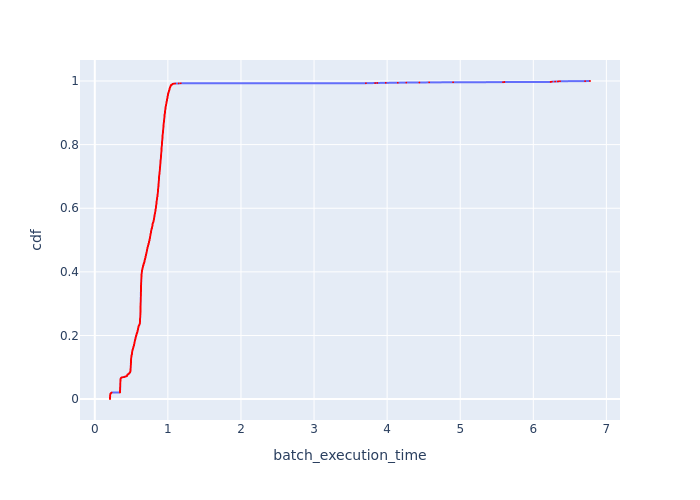

The table this chart was drawn from, first rows:
Batch Id, batch_execution_time, cdf
3845, 0.2082, 0.0003609
3857, 0.2082, 0.0007218
3872, 0.2087, 0.001083
3869, 0.2089, 0.001444
3847, 0.2089, 0.001804
3863, 0.209, 0.002165
3848, 0.209, 0.002526
3871, 0.209, 0.002887
3856, 0.2091, 0.003248
3852, 0.2091, 0.003609
3878, 0.2091, 0.00397
3880, 0.2092, 0.004331
3843, 0.2093, 0.004691
3842, 0.2093, 0.005052
3862, 0.2094, 0.005413
3874, 0.2094, 0.005774
3840, 0.2095, 0.006135
3859, 0.2096, 0.006496
3864, 0.2097, 0.006857
3875, 0.2097, 0.007218
3850, 0.2097, 0.007578
3865, 0.2098, 0.007939
3844, 0.2098, 0.0083
3866, 0.2098, 0.008661
3851, 0.2098, 0.009022
3879, 0.2099, 0.009383
3873, 0.2099, 0.009744
3853, 0.2099, 0.0101
3849, 0.2099, 0.01047
3860, 0.21, 0.01083
3881, 0.2101, 0.01119
3882, 0.2101, 0.01155
3867, 0.2101, 0.01191
3841, 0.2105, 0.01227
3854, 0.2105, 0.01263
3861, 0.2107, 0.01299
3883, 0.2108, 0.01335
3876, 0.2109, 0.01371
3855, 0.2113, 0.01407
3870, 0.2119, 0.01444
3877, 0.2123, 0.0148
3887, 0.2125, 0.01516
3885, 0.2126, 0.01552
3868, 0.2132, 0.01588
3858, 0.2134, 0.01624
3888, 0.2134, 0.0166
3846, 0.2144, 0.01696
3890, 0.2146, 0.01732
3895, 0.2168, 0.01768
3892, 0.2175, 0.01804
3884, 0.2182, 0.0184
3891, 0.2221, 0.01877
3894, 0.2235, 0.01913
3886, 0.2235, 0.01949
3889, 0.2256, 0.01985
3893, 0.2265, 0.02021
1129, 0.2293, 0.02057
3490, 0.3439, 0.02093
3488, 0.3448, 0.02129
3487, 0.3448, 0.02165
... 2,711 more rows
